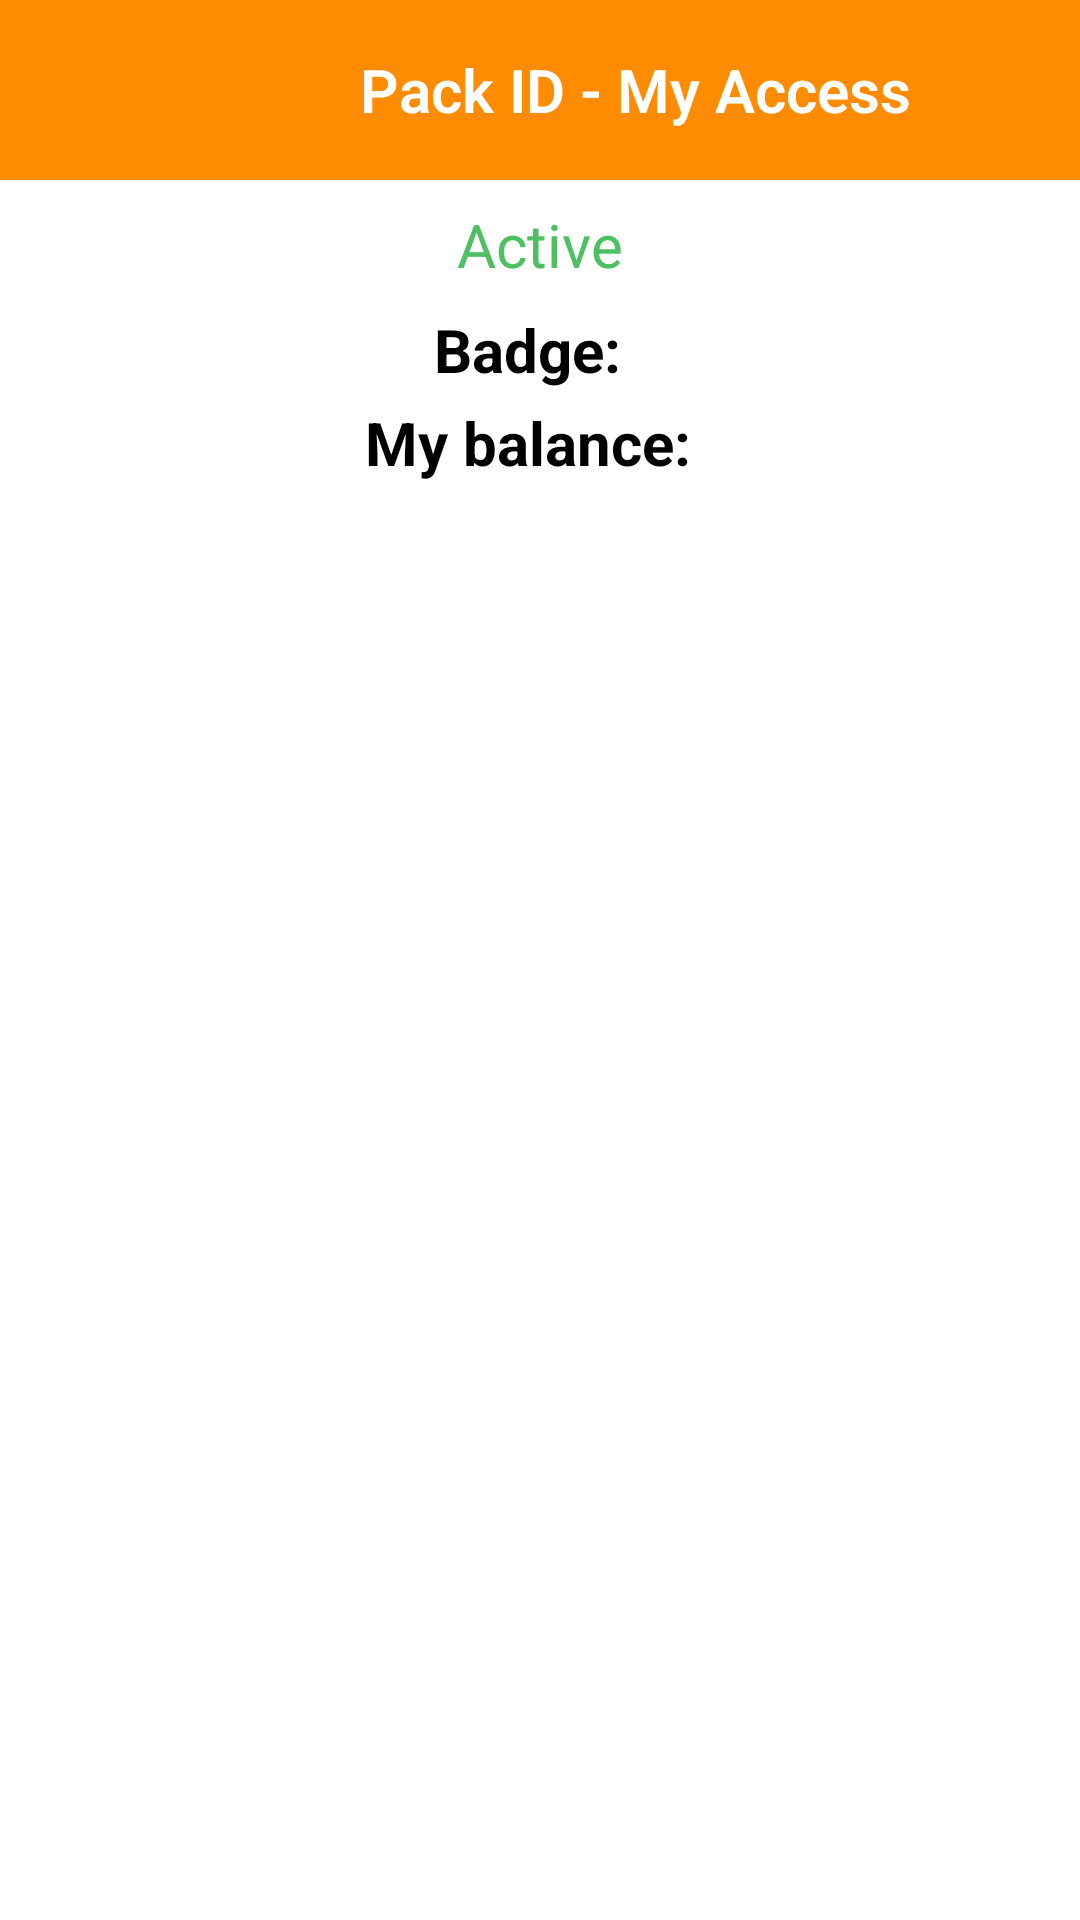

Reconstruct the res/layout file that produces this screen, plus the resources it refers to.
<!-- AndroidManifest.xml: application theme Theme.AppCompat.NoActionBar -->
<!-- res/layout/content_coffee_badge_detail.xml -->
<?xml version="1.0" encoding="utf-8"?>
<RelativeLayout android:orientation="vertical" android:background="@android:color/white" android:layout_width="fill_parent" android:layout_height="fill_parent" app:layout_behavior="@string/appbar_scrolling_view_behavior"
  xmlns:android="http://schemas.android.com/apk/res/android" xmlns:app="http://schemas.android.com/apk/res-auto">
    <RelativeLayout android:gravity="center" android:id="@id/badgeNameContainer" android:background="@color/orange_brand" android:layout_width="fill_parent" android:layout_height="60.0dip">
        <ImageView android:id="@id/badgeLogo" android:layout_width="54.0dip" android:layout_height="54.0dip" android:layout_marginTop="5.0dip" android:layout_marginBottom="5.0dip" android:src="@null" android:scaleType="fitCenter" android:layout_alignParentTop="true" android:layout_marginEnd="10.0dip" />
        <TextView android:textSize="20.0sp" android:textStyle="bold" android:textColor="@color/white" android:gravity="center" android:id="@id/tv_badgeName" android:layout_width="wrap_content" android:layout_height="fill_parent" android:text="@string/my_badge" android:layout_alignParentTop="true" android:fontFamily="sans-serif-light" android:layout_toEndOf="@id/badgeLogo" />
    </RelativeLayout>
    <TextView android:textSize="20.0sp" android:textColor="@color/active" android:id="@id/tv_badgeStatus" android:layout_width="wrap_content" android:layout_height="wrap_content" android:layout_marginTop="8.0dip" android:layout_marginBottom="8.0dip" android:text="@string/status_active" android:layout_below="@id/badgeNameContainer" android:layout_centerHorizontal="true" />
    <LinearLayout android:gravity="center_horizontal" android:id="@id/ll_badge_id_container" android:layout_width="fill_parent" android:layout_height="wrap_content" android:layout_below="@id/tv_badgeStatus">
        <TextView android:textSize="20.0sp" android:textStyle="bold" android:textColor="@color/black" android:id="@id/tv_badge_id_label" android:layout_width="wrap_content" android:layout_height="wrap_content" android:text="@string/badge_label_id" />
        <TextView android:textSize="20.0sp" android:textColor="@color/black" android:id="@id/tv_badge_id_hexa" android:layout_width="wrap_content" android:layout_height="wrap_content" android:fontFamily="sans-serif-light" android:layout_marginStart="8.0dip" />
    </LinearLayout>
    <LinearLayout android:gravity="center_horizontal" android:id="@id/ll_notif_container" android:visibility="gone" android:layout_width="fill_parent" android:layout_height="wrap_content" android:layout_marginTop="8.0dip" android:layout_below="@id/ll_badge_id_container">
        <TextView android:textSize="20.0sp" android:textStyle="bold" android:textColor="@color/black" android:id="@id/tv_notif_id_label" android:layout_width="wrap_content" android:layout_height="wrap_content" android:text="@string/zone_detection_notification" />
        <Switch android:textSize="20.0sp" android:textColor="@color/black" android:id="@id/switch_notif" android:layout_width="wrap_content" android:layout_height="wrap_content" android:fontFamily="sans-serif-light" android:layout_marginStart="8.0dip" />
    </LinearLayout>
    <LinearLayout android:gravity="center_horizontal" android:id="@id/ll_token_not_initialized" android:visibility="gone" android:layout_width="fill_parent" android:layout_height="wrap_content" android:layout_marginTop="4.0dip" android:layout_below="@id/ll_notif_container">
        <TextView android:textSize="20.0sp" android:textColor="@color/orange" android:gravity="center_horizontal" android:layout_width="wrap_content" android:layout_height="wrap_content" android:text="@string/token_not_initialized" />
    </LinearLayout>
    <LinearLayout android:gravity="center_horizontal" android:id="@id/ll_current_balance" android:layout_width="fill_parent" android:layout_height="wrap_content" android:layout_marginTop="4.0dip" android:layout_below="@id/ll_token_not_initialized">
        <TextView android:textSize="20.0sp" android:textStyle="bold" android:textColor="@color/black" android:layout_width="wrap_content" android:layout_height="wrap_content" android:text="@string/badge_balance_label" />
        <TextView android:textSize="20.0sp" android:textColor="@color/black" android:id="@id/tv_application_data_current_balance" android:layout_width="wrap_content" android:layout_height="wrap_content" android:fontFamily="sans-serif-light" android:layout_marginStart="8.0dip" />
    </LinearLayout>
    <ScrollView android:id="@id/sw_history" android:visibility="gone" android:layout_width="fill_parent" android:layout_height="wrap_content" android:layout_below="@id/ll_current_balance">
        <LinearLayout android:orientation="vertical" android:layout_width="fill_parent" android:layout_height="wrap_content">
            <TextView android:textSize="22.0sp" android:textColor="@android:color/black" android:gravity="center" android:layout_gravity="center_vertical" android:id="@id/tv_history" android:background="@color/light_orange" android:layout_width="fill_parent" android:layout_height="48.0dip" android:text="@string/last_transactions" android:fontFamily="sans-serif-light" />
            <LinearLayout android:orientation="vertical" android:id="@id/ll_history" android:layout_width="fill_parent" android:layout_height="wrap_content" />
        </LinearLayout>
    </ScrollView>
</RelativeLayout>
<!-- resources referenced by this layout -->
<resources>
  <color name="active">#ff4ec061</color>
  <color name="black">#ff000000</color>
  <color name="light_orange">#ffffa726</color>
  <color name="orange">#fff08c5a</color>
  <color name="orange_brand">#ffff8c00</color>
  <color name="white">#ffffffff</color>
  <string name="appbar_scrolling_view_behavior">com.google.android.material.appbar.AppBarLayout$ScrollingViewBehavior</string>
  <string name="badge_balance_label">My balance:</string>
  <string name="badge_label_id">Badge:</string>
  <string name="last_transactions">My last transactions</string>
  <string name="my_badge">Pack ID - My Access</string>
  <string name="status_active">Active</string>
  <string name="token_not_initialized">To initialize your badge, present your device to a reader</string>
  <string name="zone_detection_notification">Zone notification:</string>
  <style name="Theme.AppCompat" parent="@style/Base.Theme.AppCompat" />
  <style name="Base.Theme.AppCompat" parent="@style/Base.V21.Theme.AppCompat" />
  <style name="Platform.AppCompat" parent="@style/Platform.V21.AppCompat" />
  <style name="Widget.AppCompat.TextView" parent="@style/Base.Widget.AppCompat.TextView" />
  <dimen name="abc_action_bar_default_height_material">56.0dip</dimen>
  <style name="Widget.AppCompat.ActionMode" parent="@style/Base.Widget.AppCompat.ActionMode" />
  <style name="AlertDialog.AppCompat" parent="@style/Base.AlertDialog.AppCompat" />
  <style name="Widget.AppCompat.ButtonBar" parent="@style/Base.Widget.AppCompat.ButtonBar" />
  <style name="Widget.AppCompat.Button" parent="@style/Base.Widget.AppCompat.Button" />
  <color name="accent_material_dark">@color/material_deep_teal_200</color>
  <color name="background_floating_material_dark">@color/material_grey_800</color>
  <color name="button_material_dark">#ff5a595b</color>
  <color name="ripple_material_dark">#33ffffff</color>
  <color name="error_color_material_dark">#ffff7043</color>
  <color name="primary_material_dark">@color/material_grey_900</color>
  <color name="primary_dark_material_dark">@android:color/black</color>
  <dimen name="abc_dialog_corner_radius_material">2.0dip</dimen>
  <dimen name="abc_dialog_padding_material">24.0dip</dimen>
  <style name="Widget.AppCompat.EditText" parent="@style/Base.Widget.AppCompat.EditText" />
  <style name="Widget.AppCompat.ImageButton" parent="@style/Base.Widget.AppCompat.ImageButton" />
  <dimen name="abc_list_item_height_material">64.0dip</dimen>
  <dimen name="abc_list_item_height_large_material">80.0dip</dimen>
  <dimen name="abc_list_item_height_small_material">48.0dip</dimen>
  <item type="dimen" name="abc_list_item_padding_horizontal_material">@dimen/abc_action_bar_content_inset_material</item>
  <style name="Theme.AppCompat.CompactMenu" parent="@style/Base.Theme.AppCompat.CompactMenu" />
  <dimen name="abc_panel_menu_list_width">296.0dip</dimen>
  <style name="Widget.AppCompat.PopupMenu" parent="@style/Base.Widget.AppCompat.PopupMenu" />
  <style name="Widget.AppCompat.RatingBar" parent="@style/Base.Widget.AppCompat.RatingBar" />
  <style name="Widget.AppCompat.SearchView" parent="@style/Base.Widget.AppCompat.SearchView" />
  <style name="Widget.AppCompat.SeekBar" parent="@style/Base.Widget.AppCompat.SeekBar" />
  <style name="Widget.AppCompat.Spinner" parent="@style/Base.Widget.AppCompat.Spinner" />
  <style name="Widget.AppCompat.Toolbar" parent="@style/Base.Widget.AppCompat.Toolbar" />
  <color name="foreground_material_light">@android:color/black</color>
  <style name="Base.Widget.AppCompat.TextView" parent="@android:style/Widget.Material.TextView" />
  <style name="Widget.AppCompat.Spinner.DropDown" parent="@style/Widget.AppCompat.Spinner" />
  <style name="Base.Widget.AppCompat.Button" parent="@android:style/Widget.Material.Button" />
  <color name="material_deep_teal_200">#ff80cbc4</color>
  <color name="material_grey_800">#ff424242</color>
  <color name="material_grey_900">#ff212121</color>
  <dimen name="abc_action_bar_content_inset_material">16.0dip</dimen>
</resources>
